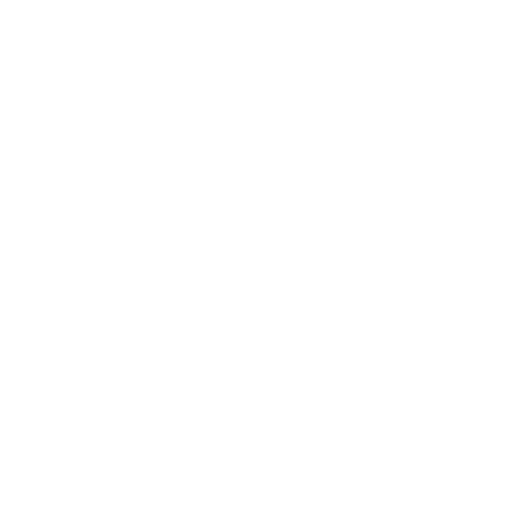
t = 0.00 s
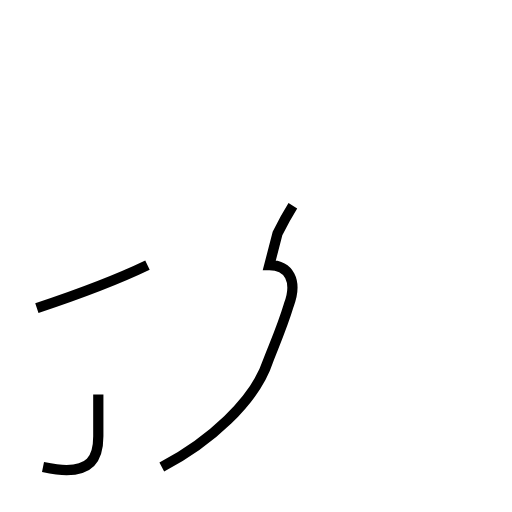
t = 1.67 s
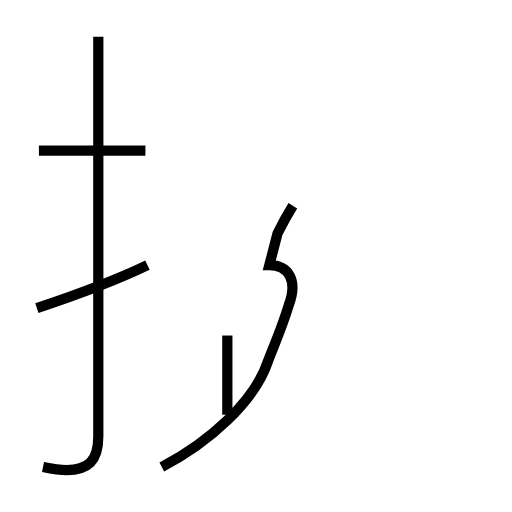
t = 3.26 s
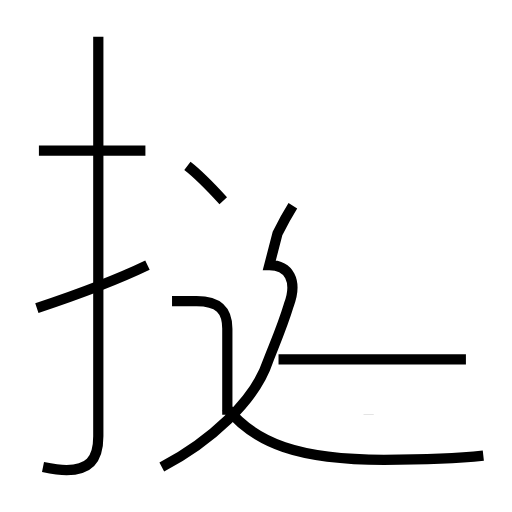
t = 4.99 s
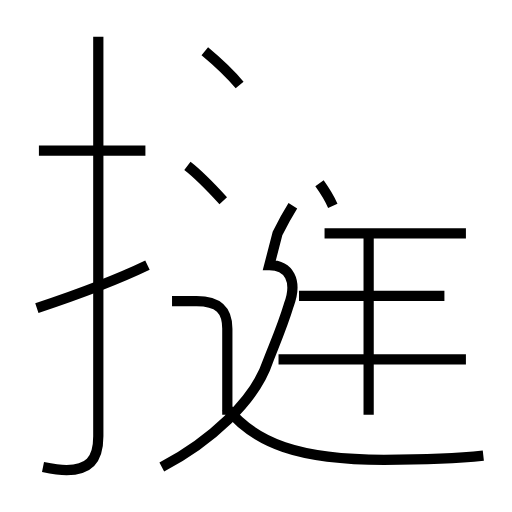
t = 6.57 s
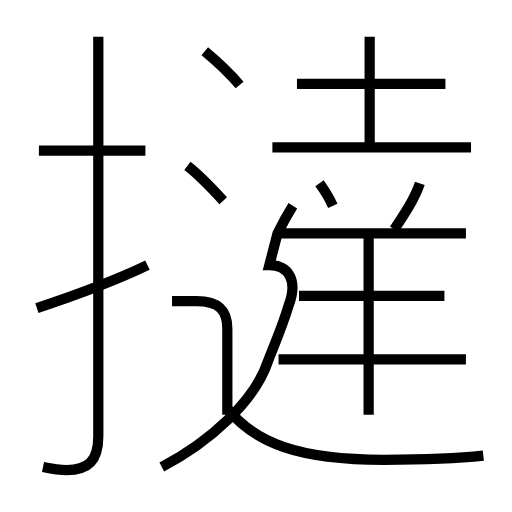
t = 8.21 s

The animated SVG that drew these frames (rendered in a browser with its animation timeline set to each time). Animation: 17 SMIL elements (animate=17); one cycle of 8.21 s.

<?xml version='1.0' encoding='utf-8'?>
<svg viewBox="0.0 -6.0 50.0 50.0" version="1.1" xmlns="http://www.w3.org/2000/svg"><rect x="-1000" y="-1000" width="2000" height="2000" stroke="white" fill="white" /><g style="fill:none;stroke:#000000;stroke-width:1"><path d="M 15.8 1.6 C 20.4 -0.8 24.9 -4.8 26.2 -8.8 C 26.9 -10.6 27.6 -12.2 28.2 -14.2 C 29.1 -16.6 28.2 -18.1 26.3 -18.1 L 27.1 -21.2 C 27.6 -22.2 28.1 -23.1 28.6 -23.9 " transform="translate(0.0 38.0)" stroke-dasharray="32.398540083627125" stroke-dashoffset="32.398540083627125"><animate attributeName="stroke-dashoffset" from="32.398540083627125" to="0" dur="0.9719562025088138s" begin="0s" fill="freeze" /></path><path d="M 3.6 -13.9 C 7.2 -15.1 11.7 -16.8 14.4 -18.1 " transform="translate(0.0 38.0)" stroke-dasharray="11.594078112558744" stroke-dashoffset="11.594078112558744"><animate attributeName="stroke-dashoffset" from="11.594078112558744" to="0" dur="0.3478223433767623s" begin="0.9719562025088138s" fill="freeze" /></path><path d="M 4.2 1.6 C 5.2 1.8 6.0 1.9 6.5 1.9 C 8.6 1.9 9.6 1.0 9.6 -1.4 L 9.6 -40.4 " transform="translate(0.0 38.0)" stroke-dasharray="46.57358813296014" stroke-dashoffset="46.57358813296014"><animate attributeName="stroke-dashoffset" from="46.57358813296014" to="0" dur="1.3972076439888041s" begin="1.3197785458855762s" fill="freeze" /></path><path d="M 14.2 -29.3 L 3.8 -29.3 " transform="translate(0.0 38.0)" stroke-dasharray="10.399999999999999" stroke-dashoffset="10.399999999999999"><animate attributeName="stroke-dashoffset" from="10.399999999999999" to="0" dur="0.31199999999999994s" begin="2.7169861898743806s" fill="freeze" /></path><path d="M 22.2 -3.5 L 22.2 -11.9 C 22.2 -13.7 21.4 -14.6 19.2 -14.6 L 16.8 -14.6 " transform="translate(0.0 38.0)" stroke-dasharray="15.475230308221494" stroke-dashoffset="15.475230308221494"><animate attributeName="stroke-dashoffset" from="15.475230308221494" to="0" dur="0.4642569092466448s" begin="3.0289861898743804s" fill="freeze" /></path><path d="M 47.2 0.5 C 44.5 0.8 41.6 0.9 37.5 0.9 C 29.2 0.9 24.9 -0.7 22.1 -4.2 " transform="translate(0.0 38.0)" stroke-dasharray="26.52873845762474" stroke-dashoffset="26.52873845762474"><animate attributeName="stroke-dashoffset" from="26.52873845762474" to="0" dur="0.7958621537287421s" begin="3.4932430991210253s" fill="freeze" /></path><path d="M 21.8 -24.4 C 20.7 -25.6 19.6 -26.8 18.3 -27.8 " transform="translate(0.0 38.0)" stroke-dasharray="4.886093254147892" stroke-dashoffset="4.886093254147892"><animate attributeName="stroke-dashoffset" from="4.886093254147892" to="0" dur="0.14658279762443674s" begin="4.289105252849767s" fill="freeze" /></path><path d="M 45.5 -8.9 L 27.2 -8.9 " transform="translate(0.0 38.0)" stroke-dasharray="18.3" stroke-dashoffset="18.3"><animate attributeName="stroke-dashoffset" from="18.3" to="0" dur="0.549s" begin="4.435688050474204s" fill="freeze" /></path><path d="M 36.0 -3.5 L 36.0 -21.1 " transform="translate(0.0 38.0)" stroke-dasharray="17.6" stroke-dashoffset="17.6"><animate attributeName="stroke-dashoffset" from="17.6" to="0" dur="0.528s" begin="4.984688050474205s" fill="freeze" /></path><path d="M 43.4 -15.1 L 29.2 -15.1 " transform="translate(0.0 38.0)" stroke-dasharray="14.2" stroke-dashoffset="14.2"><animate attributeName="stroke-dashoffset" from="14.2" to="0" dur="0.426s" begin="5.512688050474205s" fill="freeze" /></path><path d="M 32.5 -23.9 C 32.1 -24.8 31.7 -25.4 31.2 -26.1 " transform="translate(0.0 38.0)" stroke-dasharray="2.5604961721765944" stroke-dashoffset="2.5604961721765944"><animate attributeName="stroke-dashoffset" from="2.5604961721765944" to="0" dur="0.07681488516529783s" begin="5.938688050474205s" fill="freeze" /></path><path d="M 23.4 -35.7 C 22.4 -36.9 21.2 -38.0 20.0 -39.0 " transform="translate(0.0 38.0)" stroke-dasharray="4.744607598437509" stroke-dashoffset="4.744607598437509"><animate attributeName="stroke-dashoffset" from="4.744607598437509" to="0" dur="0.14233822795312526s" begin="6.015502935639503s" fill="freeze" /></path><path d="M 45.5 -21.2 L 27.1 -21.2 " transform="translate(0.0 38.0)" stroke-dasharray="18.4" stroke-dashoffset="18.4"><animate attributeName="stroke-dashoffset" from="18.4" to="0" dur="0.5519999999999999s" begin="6.157841163592629s" fill="freeze" /></path><path d="M 38.5 -21.6 C 39.5 -23.1 40.5 -24.6 41.0 -26.1 " transform="translate(0.0 38.0)" stroke-dasharray="5.163064700078312" stroke-dashoffset="5.163064700078312"><animate attributeName="stroke-dashoffset" from="5.163064700078312" to="0" dur="0.15489194100234935s" begin="6.709841163592628s" fill="freeze" /></path><path d="M 46.0 -29.6 L 26.6 -29.6 " transform="translate(0.0 38.0)" stroke-dasharray="19.4" stroke-dashoffset="19.4"><animate attributeName="stroke-dashoffset" from="19.4" to="0" dur="0.582s" begin="6.864733104594977s" fill="freeze" /></path><path d="M 36.1 -29.4 L 36.1 -40.4 " transform="translate(0.0 38.0)" stroke-dasharray="11.0" stroke-dashoffset="11.0"><animate attributeName="stroke-dashoffset" from="11.0" to="0" dur="0.32999999999999996s" begin="7.446733104594977s" fill="freeze" /></path><path d="M 43.5 -35.8 L 29.0 -35.8" transform="translate(0.0 38.0)" stroke-dasharray="14.5" stroke-dashoffset="14.5"><animate attributeName="stroke-dashoffset" from="14.5" to="0" dur="0.435s" begin="7.776733104594977s" fill="freeze" /></path></g></svg>
